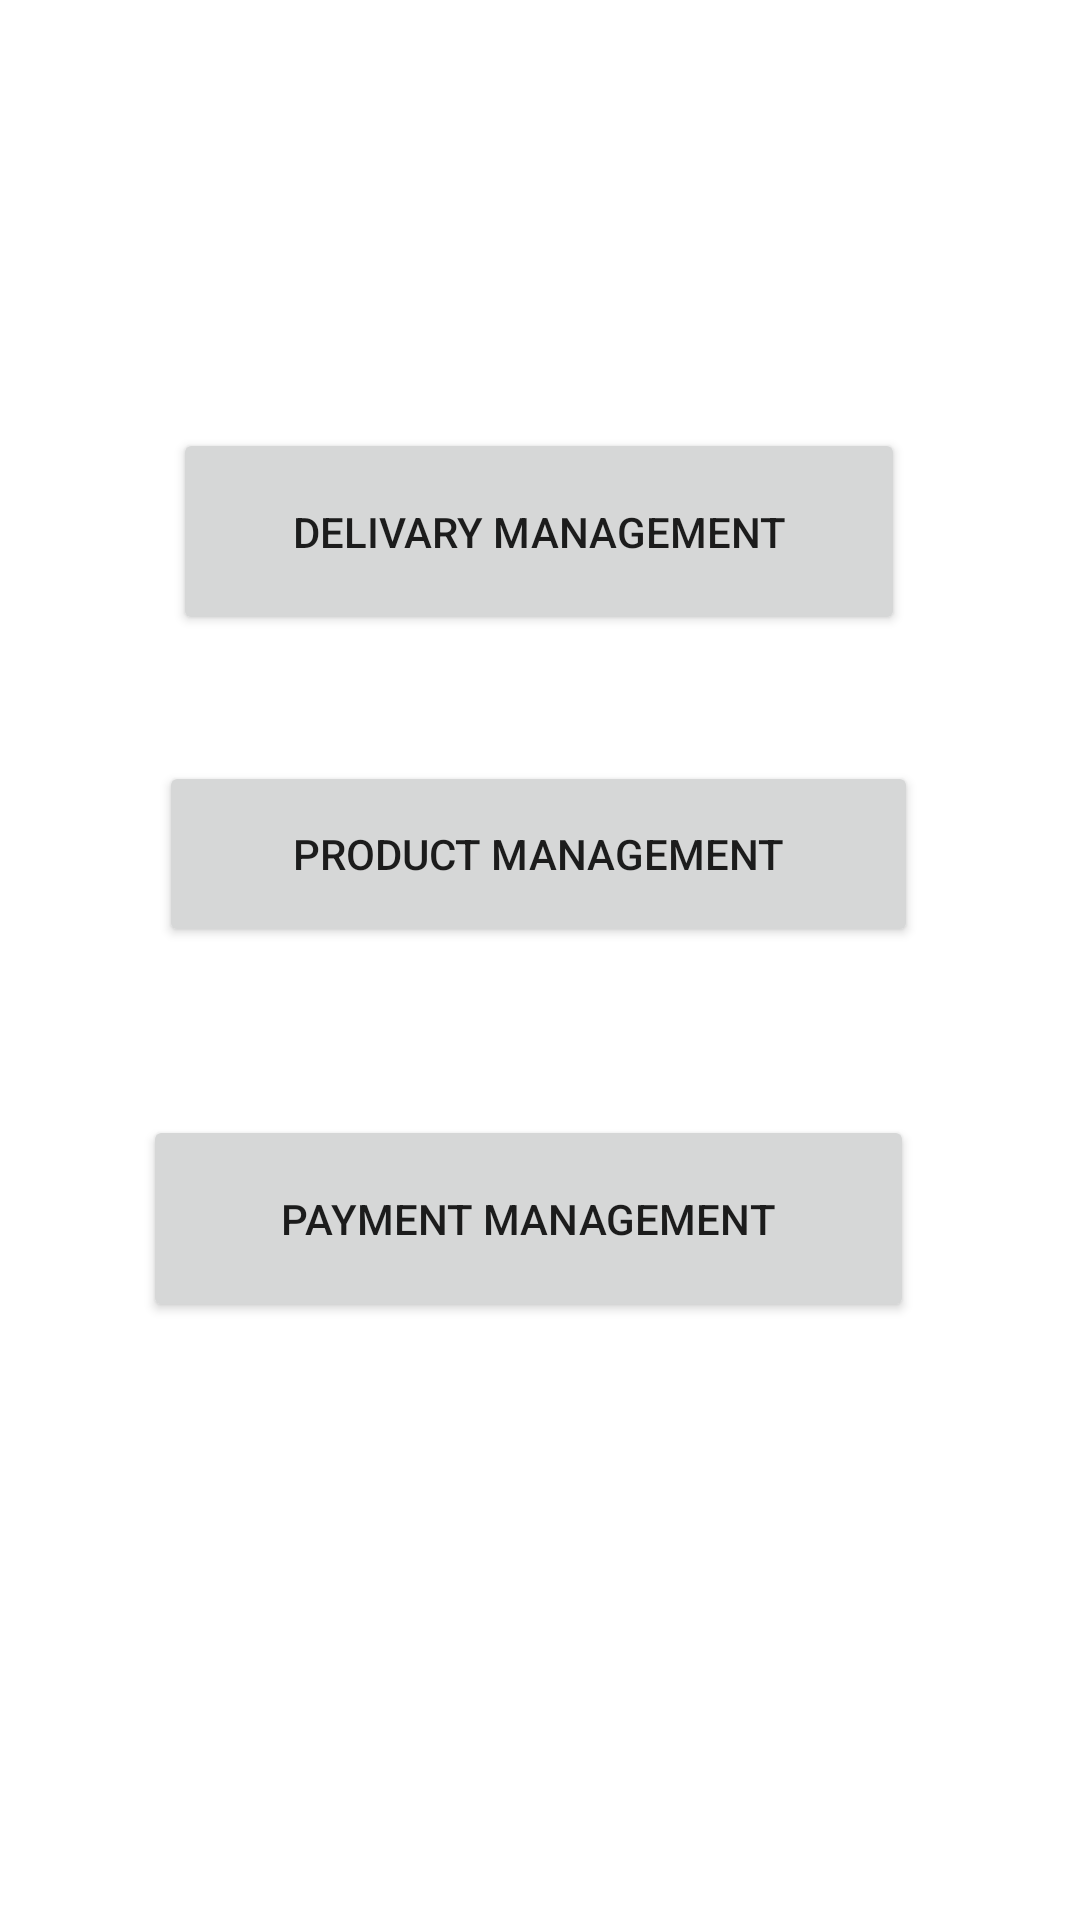

This screen was rendered from an Android layout file. Write that file and the resources it references.
<!-- AndroidManifest.xml: application theme Theme.Gasfinal -->
<!-- res/layout/activity_admin.xml -->
<?xml version="1.0" encoding="utf-8"?>
<androidx.constraintlayout.widget.ConstraintLayout xmlns:android="http://schemas.android.com/apk/res/android"
    xmlns:app="http://schemas.android.com/apk/res-auto"
    xmlns:tools="http://schemas.android.com/tools"
    android:layout_width="match_parent"
    android:layout_height="match_parent"
    tools:context=".AdminActivity">

    <Button
        android:id="@+id/btnDelivaryAdmin"
        android:layout_width="244dp"
        android:layout_height="69dp"
        android:text="Delivary Management"
        app:layout_constraintBottom_toBottomOf="parent"
        app:layout_constraintEnd_toEndOf="parent"
        app:layout_constraintHorizontal_bias="0.498"
        app:layout_constraintStart_toStartOf="parent"
        app:layout_constraintTop_toTopOf="parent"
        app:layout_constraintVertical_bias="0.25" />

    <Button
        android:id="@+id/btnProductAdmin"
        android:layout_width="253dp"
        android:layout_height="62dp"
        android:text="Product Management"
        app:layout_constraintBottom_toBottomOf="parent"
        app:layout_constraintEnd_toEndOf="parent"
        app:layout_constraintHorizontal_bias="0.496"
        app:layout_constraintStart_toStartOf="parent"
        app:layout_constraintTop_toTopOf="parent"
        app:layout_constraintVertical_bias="0.439" />

    <Button
        android:id="@+id/btnPaymentAdmin"
        android:layout_width="257dp"
        android:layout_height="69dp"
        android:text="Payment Management"
        app:layout_constraintBottom_toBottomOf="parent"
        app:layout_constraintEnd_toEndOf="parent"
        app:layout_constraintHorizontal_bias="0.463"
        app:layout_constraintStart_toStartOf="parent"
        app:layout_constraintTop_toTopOf="parent"
        app:layout_constraintVertical_bias="0.651" />
</androidx.constraintlayout.widget.ConstraintLayout>
<!-- resources referenced by this layout -->
<resources>
  <style name="Theme.Gasfinal" parent="Theme.MaterialComponents.DayNight.DarkActionBar">
          
          <item name="colorPrimary">@color/purple_500</item>
          <item name="colorPrimaryVariant">@color/purple_700</item>
          <item name="colorOnPrimary">@color/white</item>
          
          <item name="colorSecondary">@color/teal_200</item>
          <item name="colorSecondaryVariant">@color/teal_700</item>
          <item name="colorOnSecondary">@color/black</item>
          
          <item name="android:statusBarColor" tools:targetApi="l">?attr/colorPrimaryVariant</item>
          
      </style>
  <!-- not gathered from this repository: default colours our renderer supplied (Android Studio template values) -->
  <color name="purple_500">#FF6200EE</color>
  <color name="purple_700">#FF3700B3</color>
  <color name="teal_200">#FF03DAC5</color>
  <color name="teal_700">#FF018786</color>
  <color name="black">#FF000000</color>
  <color name="white">#FFFFFFFF</color>
</resources>
